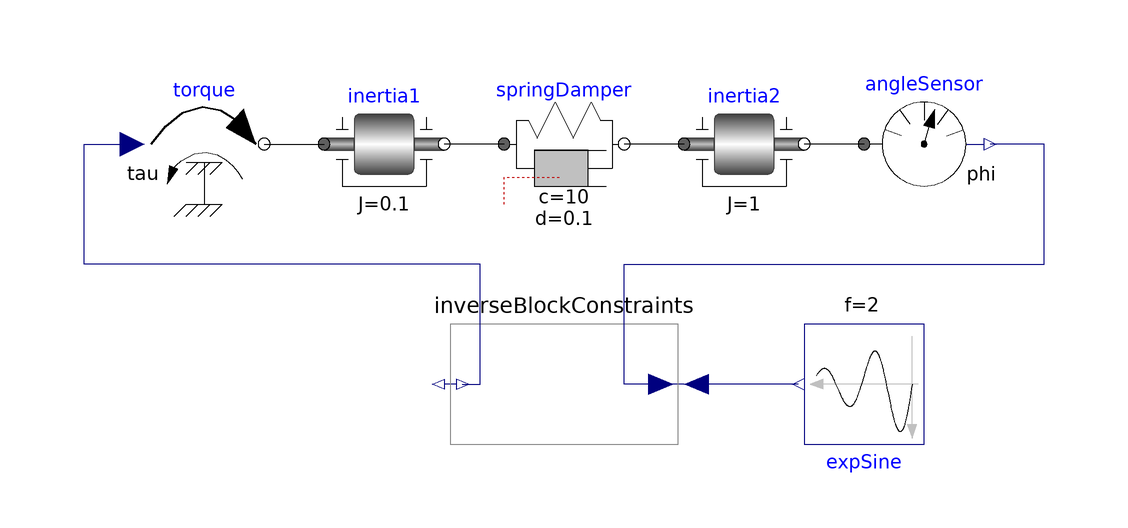

The Modelica model whose source follows is shown above as a component diagram (icons at their Placement, wires along their Line points).

model InverseModel
        .Modelica.Mechanics.Rotational.Components.Inertia inertia1(J = 0.1) annotation(Placement(transformation(extent = {{-40,-10},{-20,10}})));
        .Modelica.Mechanics.Rotational.Components.SpringDamper springDamper(c = 10,d = 0.1) annotation(Placement(transformation(extent = {{-10,-10},{10,10}})));
        .Modelica.Mechanics.Rotational.Components.Inertia inertia2(J = 1) annotation(Placement(transformation(extent = {{20,-10},{40,10}})));
        .Modelica.Mechanics.Rotational.Sources.Torque torque annotation(Placement(transformation(extent = {{-70,-10},{-50,10}})));
        .Modelica.Mechanics.Rotational.Sensors.AngleSensor angleSensor annotation(Placement(transformation(extent = {{50,-10},{70,10}})));
        .Modelica.Blocks.Math.InverseBlockConstraints inverseBlockConstraints annotation(Placement(transformation(extent = {{-20,-10},{20,10}},rotation = 180,origin = {0,-40})));
        .Modelica.Blocks.Sources.ExpSine expSine(f = 2,damping = 0.5) annotation(Placement(transformation(extent = {{-10,-10},{10,10}},rotation = 180,origin = {50,-40})));
    equation
        connect(springDamper.flange_a,inertia1.flange_b) annotation(Line(points = {{-10,0},{-20,0}},color = {0,0,0},smooth = Smooth.None));
        connect(inertia2.flange_a,springDamper.flange_b) annotation(Line(points = {{20,0},{10,0}},color = {0,0,0},smooth = Smooth.None));
        connect(torque.flange,inertia1.flange_a) annotation(Line(points = {{-50,0},{-40,0}},color = {0,0,0},smooth = Smooth.None));
        connect(angleSensor.flange,inertia2.flange_b) annotation(Line(points = {{50,0},{40,0}},color = {0,0,0},smooth = Smooth.None));
        connect(inverseBlockConstraints.y2,torque.tau) annotation(Line(points = {{-17,-40},{-14,-40},{-14,-20},{-80,-20},{-80,0},{-72,0}},color = {0,0,127},smooth = Smooth.None));
        connect(inverseBlockConstraints.u2,angleSensor.phi) annotation(Line(points = {{16,-40},{10,-40},{10,-20},{80,-20},{80,0},{71,0}},color = {0,0,127},smooth = Smooth.None));
        connect(expSine.y,inverseBlockConstraints.u1) annotation(Line(points = {{39,-40},{22,-40}},color = {0,0,127},smooth = Smooth.None));
        annotation(Diagram(graphics));
    end InverseModel;